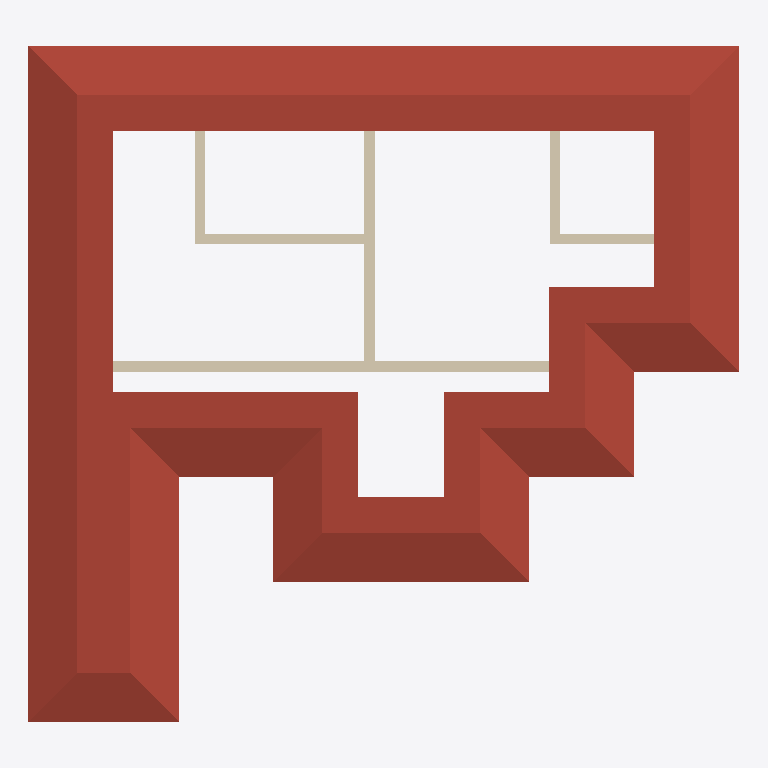
Plan cut of the same IFC building model at storey 'Level 5' (level 15.00 m, cut at 16.40 m), seen from above with north up, elements coloured by IFC class: 6 walls (beige), 1 roof (red-brown). Cut surfaces are drawn darker.
Extent 20.3 m × 19.3 m × 19.6 m (x, y, z). Storeys (6): Level 0 at 0.00 m; Level 1 at 3.00 m; Level 2 at 6.00 m; Level 3 at 9.00 m; Level 4 at 12.00 m; Level 5 at 15.00 m. Elements (91): 86 IfcWallStandardCase, 4 IfcSlab, 1 IfcRoof.

HEADER;
FILE_DESCRIPTION(('ViewDefinition [CoordinationView_V2.0]'),'2;1');
FILE_NAME('Project Number','2023-08-10T15:20:36',(''),(''),'The EXPRESS Data Manager Version 5.02.0100.07 : 28 Aug 2013','21.0.0.383 - Exporter 21.0.0.383 - Alternate UI 21.0.0.383','');
FILE_SCHEMA(('IFC2X3'));
ENDSEC;
DATA;
#120=IFCPROJECT('1I26SUm3n6XAvxsPfLDvb4',#41,'Project Number',$,$,'Project Name','Project Status',(#112),#107);
#173=IFCSITE('1I26SUm3n6XAvxsPfLDvb6',#41,'Default',$,$,#172,$,$,.ELEMENT.,$,$,$,$,$);
#130=IFCBUILDING('1I26SUm3n6XAvxsPfLDvb5',#41,'',$,$,#32,$,'',.ELEMENT.,$,$,$);
#139=IFCBUILDINGSTOREY('1I26SUm3n6XAvxsPggo6U3',#41,'Level 0',$,'Level:Circle Head - Project Datum',#137,$,'Level 0',.ELEMENT.,0.0);
#145=IFCBUILDINGSTOREY('1I26SUm3n6XAvxsPggo6G2',#41,'Level 1',$,'Level:Circle Head - Project Datum',#144,$,'Level 1',.ELEMENT.,3000.0);
#151=IFCBUILDINGSTOREY('1I26SUm3n6XAvxsPggpBvV',#41,'Level 2',$,'Level:Circle Head - Project Datum',#150,$,'Level 2',.ELEMENT.,6000.0);
#157=IFCBUILDINGSTOREY('1I26SUm3n6XAvxsPggpByY',#41,'Level 3',$,'Level:Circle Head - Project Datum',#156,$,'Level 3',.ELEMENT.,9000.0);
#163=IFCBUILDINGSTOREY('1I26SUm3n6XAvxsPggpBoj',#41,'Level 4',$,'Level:Circle Head - Project Datum',#162,$,'Level 4',.ELEMENT.,12000.0);
#169=IFCBUILDINGSTOREY('1I26SUm3n6XAvxsPggpBsT',#41,'Level 5',$,'Level:Circle Head - Project Datum',#168,$,'Level 5',.ELEMENT.,15000.0);
#4826=IFCROOF('0A6wYmvyb20vFI$sC2kluC',#41,'Basic Roof:Roof_Pitched-50SS-220Ins-20MPan-225Purl:319529',$,'Basic Roof:Roof_Pitched-50SS-220Ins-20MPan-225Purl',#4822,$,'319529',.NOTDEFINED.);
#3686=IFCWALLSTANDARDCASE('0A6wYmvyb20vFI$sC2ki2P',#41,'Basic Wall:Wall-Ret_300Con:319164',$,'Basic Wall:Wall-Ret_300Con',#3665,#3684,'319164');
#7109=IFCWALLSTANDARDCASE('09rQzImw9DCwAWPUSdgGWl',#41,'Basic Wall:Wall-Ret_300Con:321064',$,'Basic Wall:Wall-Ret_300Con',#7089,#7107,'321064');
#7223=IFCWALLSTANDARDCASE('09rQzImw9DCwAWPUSdgGZp',#41,'Basic Wall:Wall-Ret_300Con:321268',$,'Basic Wall:Wall-Ret_300Con',#7203,#7221,'321268');
#7166=IFCWALLSTANDARDCASE('09rQzImw9DCwAWPUSdgGYz',#41,'Basic Wall:Wall-Ret_300Con:321210',$,'Basic Wall:Wall-Ret_300Con',#7146,#7164,'321210');
#7280=IFCWALLSTANDARDCASE('09rQzImw9DCwAWPUSdgGaj',#41,'Basic Wall:Wall-Ret_300Con:321322',$,'Basic Wall:Wall-Ret_300Con',#7260,#7278,'321322');
#7337=IFCWALLSTANDARDCASE('09rQzImw9DCwAWPUSdgGbO',#41,'Basic Wall:Wall-Ret_300Con:321375',$,'Basic Wall:Wall-Ret_300Con',#7317,#7335,'321375');
ENDSEC;